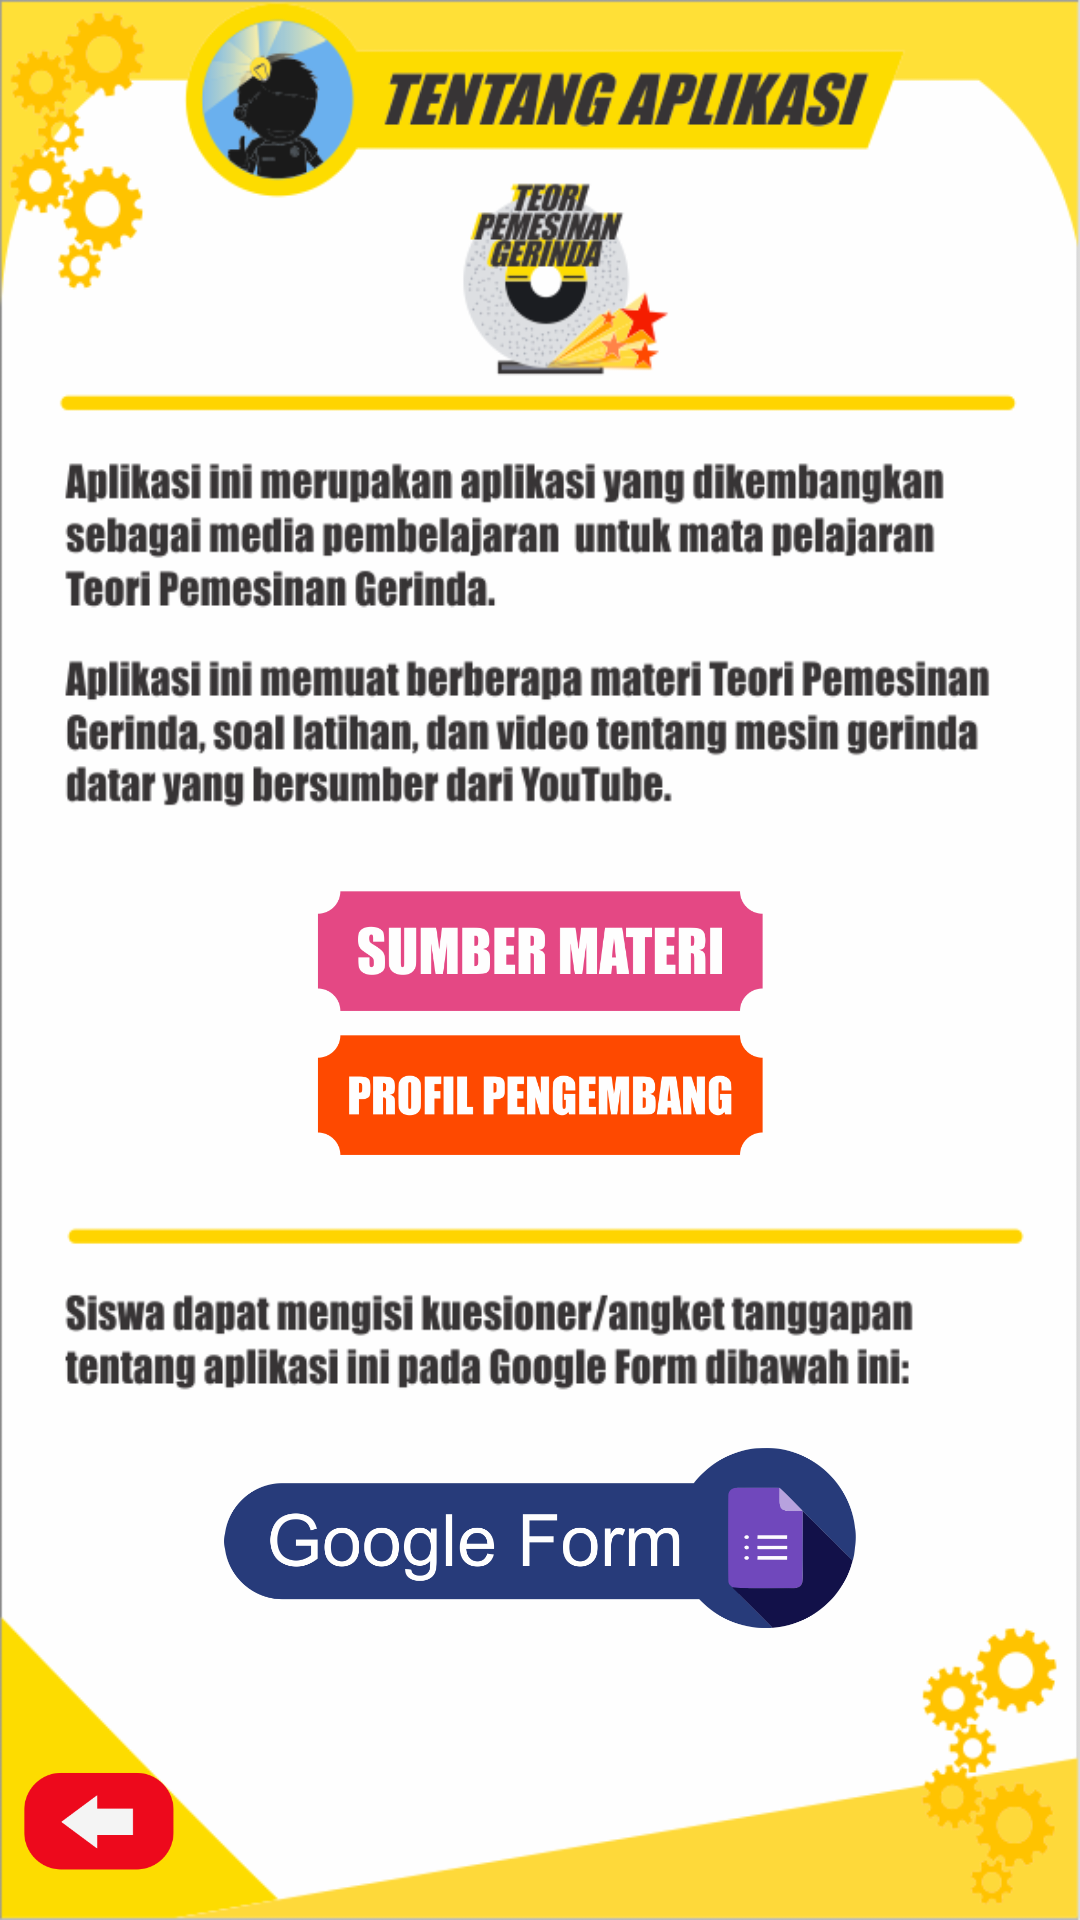

Write the Android layout XML for this screen, with the resource values it uses.
<!-- AndroidManifest.xml: application theme AppTheme -->
<!-- res/layout/fragment_tentang.xml -->
<?xml version="1.0" encoding="utf-8"?>
<androidx.constraintlayout.widget.ConstraintLayout
        xmlns:android="http://schemas.android.com/apk/res/android"
        xmlns:app="http://schemas.android.com/apk/res-auto"
        xmlns:tools="http://schemas.android.com/tools"
        android:layout_width="match_parent"
        android:layout_height="match_parent"
        android:background="@drawable/tentang"
        tools:context=".ui.screen.TentangFragment">
    <ImageView
            android:id="@+id/btnBack"
            android:layout_width="50dp"
            android:layout_height="50dp"
            android:contentDescription="@string/todo"
            android:src="@drawable/back"
            app:layout_constraintStart_toStartOf="parent"
            android:layout_marginStart="8dp"
            app:layout_constraintBottom_toBottomOf="parent"
            android:layout_marginBottom="8dp"/>
    <ImageView
            android:id="@+id/imgSumber"
            android:layout_width="0dp"
            android:layout_height="40dp"
            android:contentDescription="@string/todo"
            android:src="@drawable/tentangsumber"
            app:layout_constraintStart_toStartOf="parent"
            android:layout_marginEnd="24dp"
            app:layout_constraintEnd_toEndOf="parent"
            android:layout_marginStart="24dp"
            app:layout_constraintBottom_toTopOf="@+id/imgTentang"
            android:layout_marginBottom="8dp"/>
    <ImageView
            android:id="@+id/imgTentang"
            android:layout_width="0dp"
            android:layout_height="40dp"
            android:contentDescription="@string/todo"
            android:src="@drawable/tentangpengembang"
            app:layout_constraintEnd_toEndOf="parent"
            app:layout_constraintStart_toStartOf="parent"
            android:layout_marginStart="24dp"
            android:layout_marginEnd="24dp"
            app:layout_constraintBottom_toBottomOf="parent"
            app:layout_constraintTop_toTopOf="parent"
            android:layout_marginTop="90dp"/>

    <ImageView
            android:id="@+id/imgForm"
            android:layout_width="0dp"
            android:layout_height="60dp"
            android:contentDescription="@string/todo"
            android:src="@drawable/form"
            app:layout_constraintEnd_toEndOf="parent"
            app:layout_constraintStart_toStartOf="parent"
            android:layout_marginStart="24dp"
            android:layout_marginEnd="24dp"
            app:layout_constraintBottom_toBottomOf="parent"
            app:layout_constraintTop_toBottomOf="@+id/imgTentang"/>
</androidx.constraintlayout.widget.ConstraintLayout>
<!-- resources referenced by this layout -->
<resources>
  <!-- drawable back: png bitmap (drawable, 7755 bytes) -->
  <!-- drawable form: png bitmap (drawable, 42416 bytes) -->
  <!-- drawable tentang: png bitmap (drawable, 119503 bytes) -->
  <!-- drawable tentangpengembang: png bitmap (drawable, 15829 bytes) -->
  <!-- drawable tentangsumber: png bitmap (drawable, 15932 bytes) -->
  <string name="todo">TODO</string>
  <style name="AppTheme" parent="Theme.AppCompat.DayNight.NoActionBar">
          
          <item name="colorPrimary">@color/colorPrimary</item>
          <item name="colorPrimaryDark">@color/colorPrimaryDark</item>
          <item name="colorAccent">@color/colorAccent</item>
          <item name="android:textColor">@android:color/black</item>
      </style>
  <color name="colorPrimary">#FFC107</color>
  <color name="colorPrimaryDark">#F4C125</color>
  <color name="colorAccent">#03DAC5</color>
</resources>
